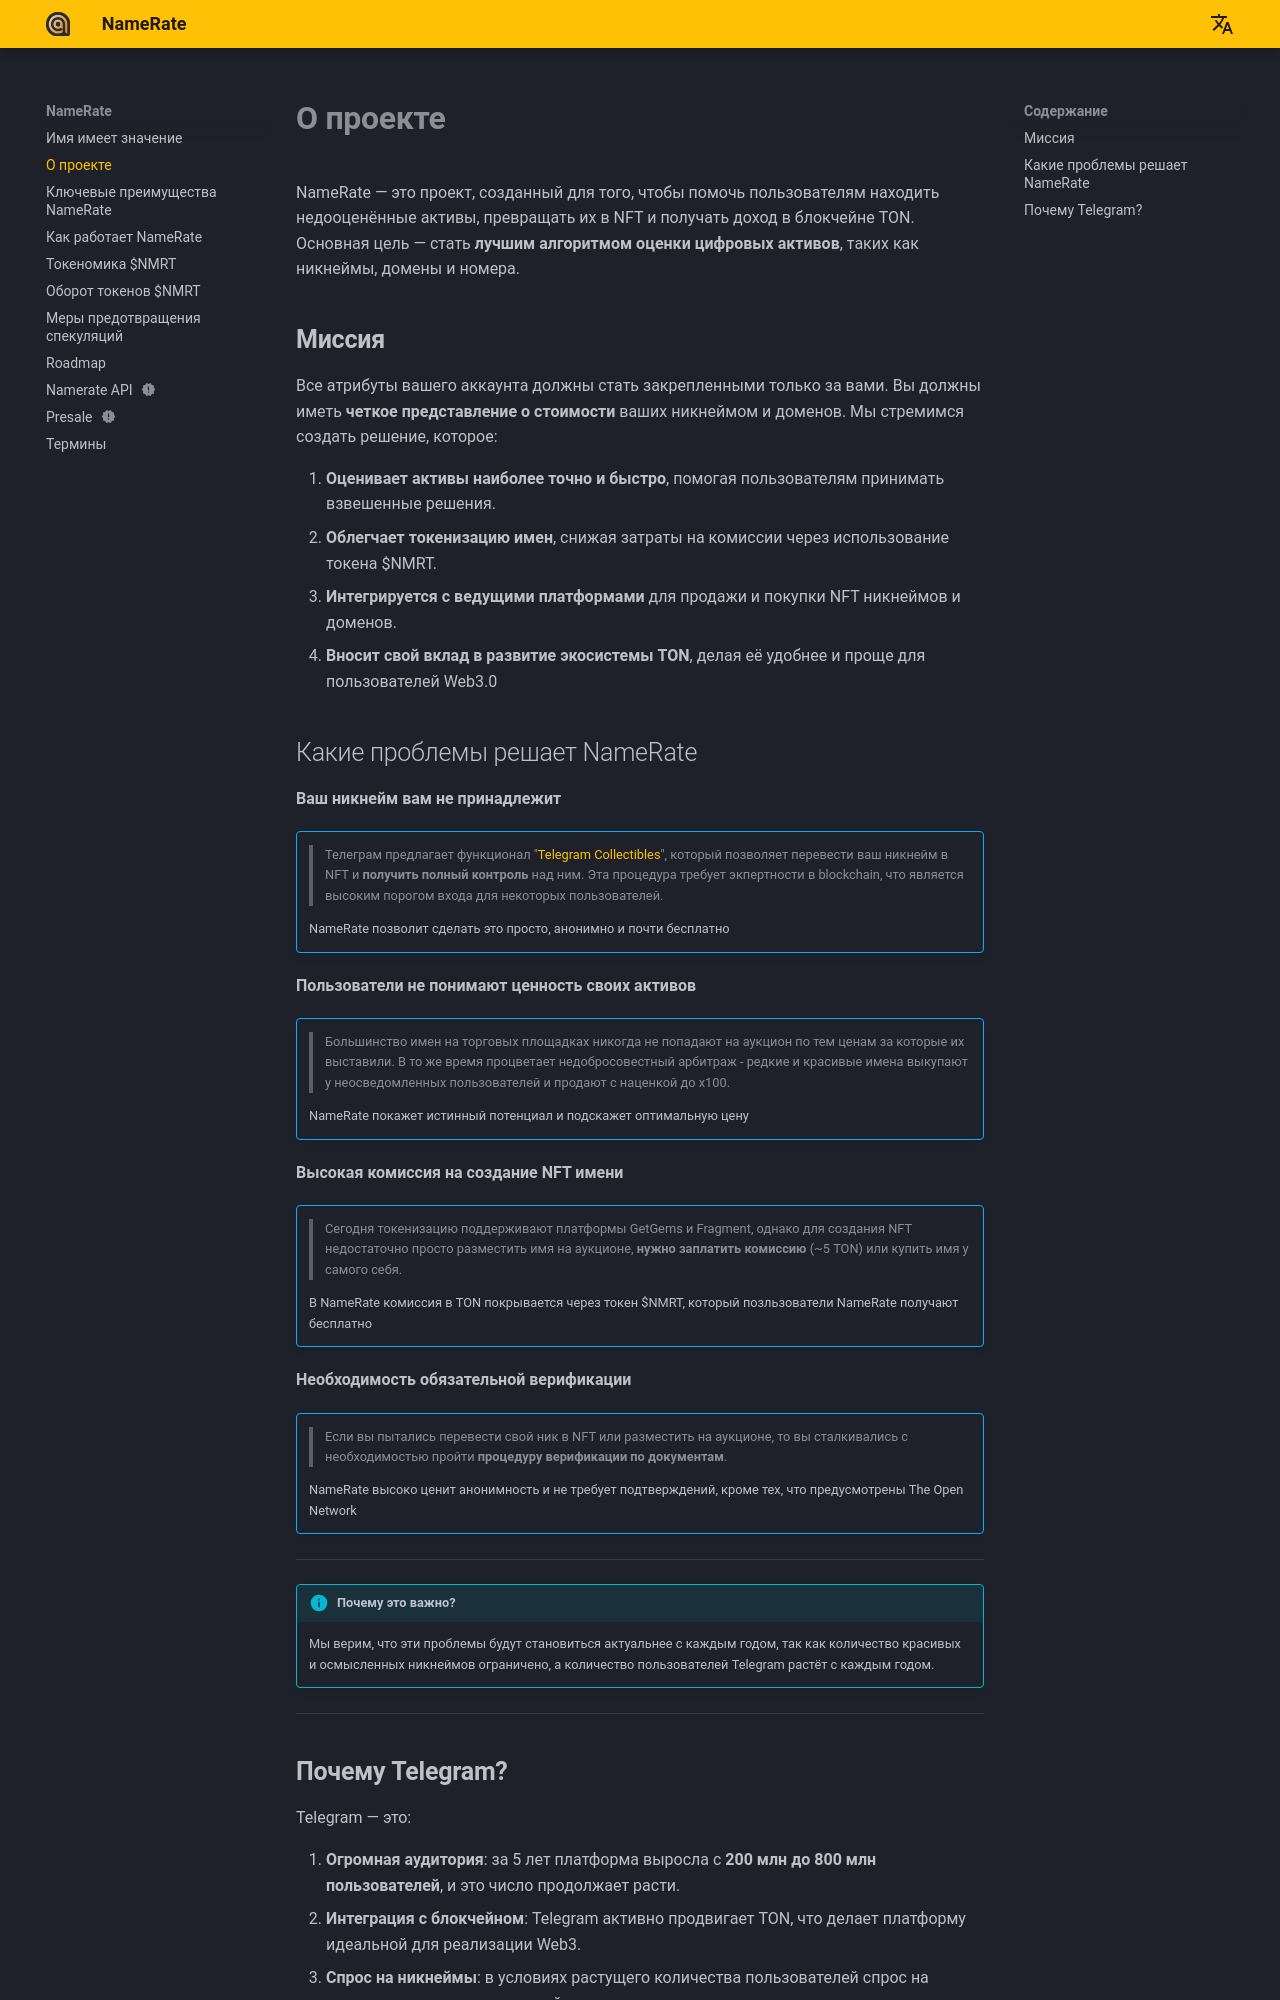

repository: NameRate/namerate · page: ru/about/index.html · generator: mkdocs

# **О проекте**

NameRate — это проект, созданный для того, чтобы помочь пользователям находить недооценённые активы, превращать их в NFT и получать доход в блокчейне TON. Основная цель — стать **лучшим алгоритмом оценки цифровых активов**, таких как никнеймы, домены и номера.

## **Миссия**

Все атрибуты вашего аккаунта должны стать закрепленными только за вами. Вы должны иметь **четкое представление о стоимости** ваших никнеймом и доменов.
Мы стремимся создать решение, которое:

1. **Оценивает активы наиболее точно и быстро**, помогая пользователям принимать взвешенные решения.
2. **Облегчает токенизацию имен**, снижая затраты на комиссии через использование токена $NMRT.
3. **Интегрируется с ведущими платформами** для продажи и покупки NFT никнеймов и доменов.
4. **Вносит свой вклад в развитие экосистемы TON**, делая её удобнее и проще для пользователей Web3.0

## Какие проблемы решает NameRate

**Ваш никнейм вам не принадлежит**
!!! abstract ""
      > Телеграм предлагает функционал "[Telegram Сollectibles](https://core.telegram.org/api/fragment)", который позволяет перевести ваш никнейм в NFT и **получить полный контроль** над ним. Эта процедура требует экпертности в blockchain, что является высоким порогом входа для некоторых пользователей. 

    NameRate позволит сделать это просто, анонимно и почти бесплатно

**Пользователи не понимают ценность своих активов**
!!! abstract ""
    > Большинство имен на торговых площадках никогда не попадают на аукцион по тем ценам за которые их выставили. В то же время процветает недобросовестный арбитраж - редкие и красивые имена выкупают у неосведомленных пользователей и продают с наценкой до x100. 

    NameRate покажет истинный потенциал и подскажет оптимальную цену

**Высокая комиссия на создание NFT имени**
!!! abstract ""
    > Сегодня токенизацию поддерживают платформы GetGems и Fragment, однако для создания NFT недостаточно просто разместить имя на аукционе, **нужно заплатить комиссию** (~5 TON) или купить имя у самого себя. 

    В NameRate комиссия в TON покрывается через токен $NMRT, который позльзователи NameRate получают бесплатно

**Необходимость обязательной верификации**
!!! abstract ""
    > Если вы пытались перевести свой ник в NFT или разместить на аукционе, то вы сталкивались с необходимостью пройти **процедуру верификации по документам**. 

    NameRate высоко ценит анонимность и не требует подтверждений, кроме тех, что предусмотрены The Open Network
---
!!! info "Почему это важно?" 
    Мы верим, что эти проблемы будут становиться актуальнее с каждым годом, так как количество красивых и осмысленных никнеймов ограничено, а количество пользователей Telegram растёт с каждым годом.
---
